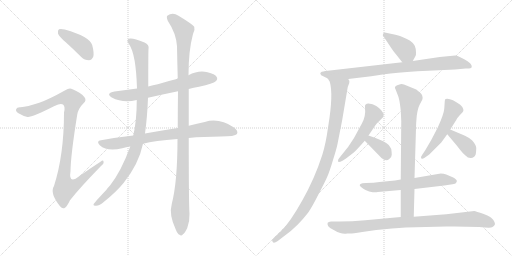
t = 0.00 s
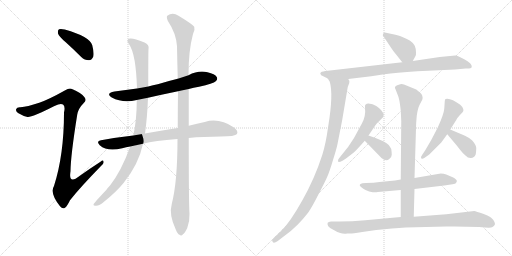
t = 2.65 s
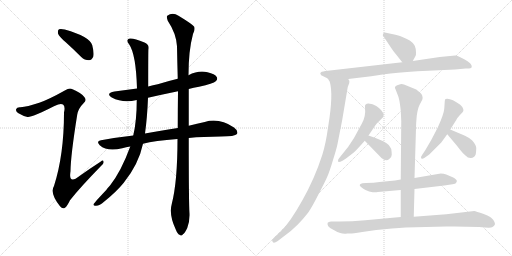
t = 5.30 s
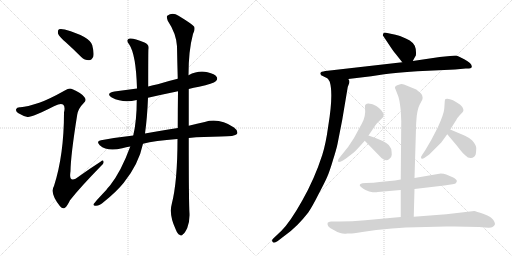
t = 7.95 s
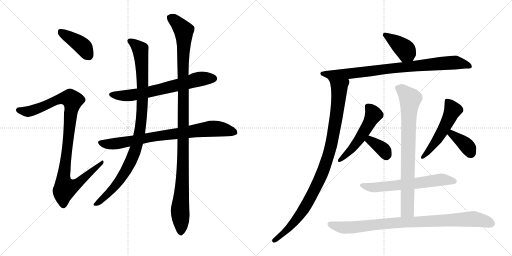
t = 10.59 s
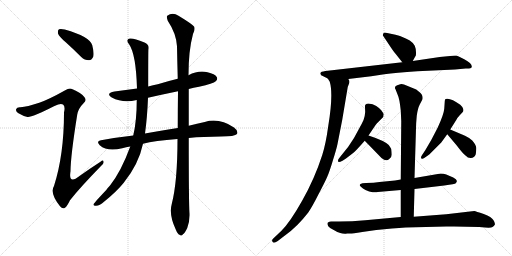
t = 13.24 s

The animated SVG that drew these frames (rendered in a browser with its animation timeline set to each time). Animation: 16 CSS @keyframes rules; one cycle of 13.24 s.

<svg version="1.1" viewBox="0 0 2048 1024" xmlns="http://www.w3.org/2000/svg">
  <g stroke="lightgray" stroke-dasharray="1,1" stroke-width="1" transform="scale(4, 4)">
    <line x1="0" y1="0" x2="256" y2="256"></line>
    <line x1="256" y1="0" x2="0" y2="256"></line>
    <line x1="128" y1="0" x2="128" y2="256"></line>
    <line x1="0" y1="128" x2="256" y2="128"></line>
    <line x1="256" y1="0" x2="512" y2="256"></line>
    <line x1="512" y1="0" x2="256" y2="256"></line>
    <line x1="384" y1="0" x2="384" y2="256"></line>
    <line x1="256" y1="128" x2="512" y2="128"></line>
  </g>
<g transform="scale(1, -1) translate(0, -850)">
   <style type="text/css">
    @keyframes keyframes0 {
      from {
       stroke: black;
       stroke-dashoffset: 406;
       stroke-width: 128;
       }
       57% {
       animation-timing-function: step-end;
       stroke: black;
       stroke-dashoffset: 0;
       stroke-width: 128;
       }
       to {
       stroke: black;
       stroke-width: 1024;
       }
       }
       #make-me-a-hanzi-animation-0 {
         animation: keyframes0 0.580404s both;
         animation-delay: 0.000000s;
         animation-timing-function: linear;
       }
    @keyframes keyframes1 {
      from {
       stroke: black;
       stroke-dashoffset: 1021;
       stroke-width: 128;
       }
       77% {
       animation-timing-function: step-end;
       stroke: black;
       stroke-dashoffset: 0;
       stroke-width: 128;
       }
       to {
       stroke: black;
       stroke-width: 1024;
       }
       }
       #make-me-a-hanzi-animation-1 {
         animation: keyframes1 1.080892s both;
         animation-delay: 0.580404s;
         animation-timing-function: linear;
       }
    @keyframes keyframes2 {
      from {
       stroke: black;
       stroke-dashoffset: 670;
       stroke-width: 128;
       }
       69% {
       animation-timing-function: step-end;
       stroke: black;
       stroke-dashoffset: 0;
       stroke-width: 128;
       }
       to {
       stroke: black;
       stroke-width: 1024;
       }
       }
       #make-me-a-hanzi-animation-2 {
         animation: keyframes2 0.795247s both;
         animation-delay: 1.661296s;
         animation-timing-function: linear;
       }
    @keyframes keyframes3 {
      from {
       stroke: black;
       stroke-dashoffset: 800;
       stroke-width: 128;
       }
       72% {
       animation-timing-function: step-end;
       stroke: black;
       stroke-dashoffset: 0;
       stroke-width: 128;
       }
       to {
       stroke: black;
       stroke-width: 1024;
       }
       }
       #make-me-a-hanzi-animation-3 {
         animation: keyframes3 0.901042s both;
         animation-delay: 2.456543s;
         animation-timing-function: linear;
       }
    @keyframes keyframes4 {
      from {
       stroke: black;
       stroke-dashoffset: 988;
       stroke-width: 128;
       }
       76% {
       animation-timing-function: step-end;
       stroke: black;
       stroke-dashoffset: 0;
       stroke-width: 128;
       }
       to {
       stroke: black;
       stroke-width: 1024;
       }
       }
       #make-me-a-hanzi-animation-4 {
         animation: keyframes4 1.054036s both;
         animation-delay: 3.357585s;
         animation-timing-function: linear;
       }
    @keyframes keyframes5 {
      from {
       stroke: black;
       stroke-dashoffset: 1135;
       stroke-width: 128;
       }
       79% {
       animation-timing-function: step-end;
       stroke: black;
       stroke-dashoffset: 0;
       stroke-width: 128;
       }
       to {
       stroke: black;
       stroke-width: 1024;
       }
       }
       #make-me-a-hanzi-animation-5 {
         animation: keyframes5 1.173665s both;
         animation-delay: 4.411621s;
         animation-timing-function: linear;
       }
    @keyframes keyframes6 {
      from {
       stroke: black;
       stroke-dashoffset: 391;
       stroke-width: 128;
       }
       56% {
       animation-timing-function: step-end;
       stroke: black;
       stroke-dashoffset: 0;
       stroke-width: 128;
       }
       to {
       stroke: black;
       stroke-width: 1024;
       }
       }
       #make-me-a-hanzi-animation-6 {
         animation: keyframes6 0.568197s both;
         animation-delay: 5.585286s;
         animation-timing-function: linear;
       }
    @keyframes keyframes7 {
      from {
       stroke: black;
       stroke-dashoffset: 847;
       stroke-width: 128;
       }
       73% {
       animation-timing-function: step-end;
       stroke: black;
       stroke-dashoffset: 0;
       stroke-width: 128;
       }
       to {
       stroke: black;
       stroke-width: 1024;
       }
       }
       #make-me-a-hanzi-animation-7 {
         animation: keyframes7 0.939290s both;
         animation-delay: 6.153483s;
         animation-timing-function: linear;
       }
    @keyframes keyframes8 {
      from {
       stroke: black;
       stroke-dashoffset: 992;
       stroke-width: 128;
       }
       76% {
       animation-timing-function: step-end;
       stroke: black;
       stroke-dashoffset: 0;
       stroke-width: 128;
       }
       to {
       stroke: black;
       stroke-width: 1024;
       }
       }
       #make-me-a-hanzi-animation-8 {
         animation: keyframes8 1.057292s both;
         animation-delay: 7.092773s;
         animation-timing-function: linear;
       }
    @keyframes keyframes9 {
      from {
       stroke: black;
       stroke-dashoffset: 526;
       stroke-width: 128;
       }
       63% {
       animation-timing-function: step-end;
       stroke: black;
       stroke-dashoffset: 0;
       stroke-width: 128;
       }
       to {
       stroke: black;
       stroke-width: 1024;
       }
       }
       #make-me-a-hanzi-animation-9 {
         animation: keyframes9 0.678060s both;
         animation-delay: 8.150065s;
         animation-timing-function: linear;
       }
    @keyframes keyframes10 {
      from {
       stroke: black;
       stroke-dashoffset: 356;
       stroke-width: 128;
       }
       54% {
       animation-timing-function: step-end;
       stroke: black;
       stroke-dashoffset: 0;
       stroke-width: 128;
       }
       to {
       stroke: black;
       stroke-width: 1024;
       }
       }
       #make-me-a-hanzi-animation-10 {
         animation: keyframes10 0.539714s both;
         animation-delay: 8.828125s;
         animation-timing-function: linear;
       }
    @keyframes keyframes11 {
      from {
       stroke: black;
       stroke-dashoffset: 522;
       stroke-width: 128;
       }
       63% {
       animation-timing-function: step-end;
       stroke: black;
       stroke-dashoffset: 0;
       stroke-width: 128;
       }
       to {
       stroke: black;
       stroke-width: 1024;
       }
       }
       #make-me-a-hanzi-animation-11 {
         animation: keyframes11 0.674805s both;
         animation-delay: 9.367839s;
         animation-timing-function: linear;
       }
    @keyframes keyframes12 {
      from {
       stroke: black;
       stroke-dashoffset: 375;
       stroke-width: 128;
       }
       55% {
       animation-timing-function: step-end;
       stroke: black;
       stroke-dashoffset: 0;
       stroke-width: 128;
       }
       to {
       stroke: black;
       stroke-width: 1024;
       }
       }
       #make-me-a-hanzi-animation-12 {
         animation: keyframes12 0.555176s both;
         animation-delay: 10.042643s;
         animation-timing-function: linear;
       }
    @keyframes keyframes13 {
      from {
       stroke: black;
       stroke-dashoffset: 622;
       stroke-width: 128;
       }
       67% {
       animation-timing-function: step-end;
       stroke: black;
       stroke-dashoffset: 0;
       stroke-width: 128;
       }
       to {
       stroke: black;
       stroke-width: 1024;
       }
       }
       #make-me-a-hanzi-animation-13 {
         animation: keyframes13 0.756185s both;
         animation-delay: 10.597819s;
         animation-timing-function: linear;
       }
    @keyframes keyframes14 {
      from {
       stroke: black;
       stroke-dashoffset: 799;
       stroke-width: 128;
       }
       72% {
       animation-timing-function: step-end;
       stroke: black;
       stroke-dashoffset: 0;
       stroke-width: 128;
       }
       to {
       stroke: black;
       stroke-width: 1024;
       }
       }
       #make-me-a-hanzi-animation-14 {
         animation: keyframes14 0.900228s both;
         animation-delay: 11.354004s;
         animation-timing-function: linear;
       }
    @keyframes keyframes15 {
      from {
       stroke: black;
       stroke-dashoffset: 907;
       stroke-width: 128;
       }
       75% {
       animation-timing-function: step-end;
       stroke: black;
       stroke-dashoffset: 0;
       stroke-width: 128;
       }
       to {
       stroke: black;
       stroke-width: 1024;
       }
       }
       #make-me-a-hanzi-animation-15 {
         animation: keyframes15 0.988118s both;
         animation-delay: 12.254232s;
         animation-timing-function: linear;
       }
</style>
<path d="M 263 681 Q 293 654 325 622 Q 338 609 356 609 Q 366 609 373 623 Q 377 638 369 669 Q 360 703 259 732 Q 243 736 236 733 Q 230 729 232 716 Q 236 704 263 681 Z" fill="lightgray"></path> 
<path d="M 157 439 Q 108 423 82 421 Q 67 422 65 414 Q 61 407 72 398 Q 94 385 110 382 Q 125 379 218 426 Q 243 439 252 432 Q 262 425 256 400 Q 256 231 216 106 Q 198 78 240 25 Q 250 12 260 19 Q 269 26 280 49 Q 320 100 404 186 Q 417 196 414 204 Q 413 213 402 203 Q 360 176 318 146 Q 273 110 282 165 Q 283 231 309 392 Q 313 416 335 438 Q 347 448 338 461 Q 328 477 290 493 Q 278 500 261 489 Q 195 452 157 439 Z" fill="lightgray"></path> 
<path d="M 755 494 Q 774 500 796 503 Q 854 516 863 525 Q 872 532 867 542 Q 860 554 830 561 Q 794 570 754 549 L 711 535 Q 669 525 631 513 Q 612 509 593 504 L 548 496 Q 503 490 458 484 Q 421 477 447 460 Q 492 436 547 450 L 592 459 Q 649 472 712 485 L 755 494 Z" fill="lightgray"></path> 
<path d="M 755 298 Q 812 304 883 304 Q 940 304 948 314 Q 954 327 936 340 Q 876 380 819 362 Q 789 356 755 347 L 711 338 Q 665 332 580 316 L 533 308 Q 470 301 404 289 Q 383 286 399 269 Q 429 242 489 257 Q 504 261 521 264 L 572 275 Q 618 287 710 294 L 755 298 Z" fill="lightgray"></path> 
<path d="M 593 504 Q 593 645 594 653 Q 598 672 578 680 Q 532 699 519 696 Q 501 692 517 672 Q 544 632 548 496 L 547 450 Q 547 366 533 308 L 521 264 Q 485 165 440 108 Q 433 101 425 90 Q 376 38 374 33 Q 373 26 384 27 Q 399 28 416 43 Q 465 82 495 119 Q 555 194 572 275 L 580 316 Q 589 380 592 459 L 593 504 Z" fill="lightgray"></path> 
<path d="M 687 34 Q 675 -8 703 -68 Q 710 -86 718 -89 Q 725 -96 732 -87 Q 739 -83 749 -62 Q 759 -37 758 -5 Q 755 34 755 298 L 755 347 Q 755 414 755 494 L 754 549 Q 754 648 772 714 Q 781 730 777 743 Q 770 753 714 787 Q 690 803 669 787 Q 665 783 671 767 Q 705 716 708 665 Q 709 604 711 535 L 712 485 Q 711 415 711 338 L 710 294 Q 710 123 687 34 Z" fill="lightgray"></path> 
<path d="M 1651 606 L 1661 624 Q 1665 627 1664 641 Q 1664 655 1659 667 Q 1654 678 1639 688 Q 1624 697 1614 700 Q 1602 706 1582 711 L 1539 720 Q 1531 718 1531 709 L 1557 670 Q 1576 641 1583 634 L 1609 601 C 1628 577 1636 580 1651 606 Z" fill="lightgray"></path> 
<path d="M 1393 534 L 1485 545 L 1537 553 Q 1582 559 1669 565 L 1820 572 L 1863 576 Q 1885 575 1887 582 Q 1889 596 1857 613 L 1835 624 Q 1827 628 1821 628 L 1759 622 L 1651 606 L 1609 601 L 1311 567 Q 1288 564 1287 563 Q 1277 558 1284 551 Q 1285 548 1289 547 L 1311 536 L 1393 534 Z" fill="lightgray"></path> 
<path d="M 1311 536 L 1319 523 Q 1334 473 1313 346 Q 1303 273 1289 230 Q 1258 134 1209 48 Q 1161 -38 1125 -74 L 1092 -105 Q 1085 -112 1091 -118 Q 1095 -125 1111 -114 L 1141 -91 Q 1190 -56 1233 0 Q 1250 25 1274 73 Q 1299 120 1309 143 Q 1319 166 1332 210 Q 1346 254 1350 274 L 1369 371 L 1391 502 L 1397 518 Q 1400 527 1393 534 C 1391 564 1298 563 1311 536 Z" fill="lightgray"></path> 
<path d="M 1474 308 L 1501 348 Q 1501 349 1507 356 L 1533 382 L 1535 394 L 1525 409 Q 1520 416 1505 426 Q 1491 436 1474 436 Q 1458 436 1460 421 Q 1464 384 1447 355 L 1416 298 L 1393 263 L 1357 218 Q 1349 210 1353 203 Q 1355 199 1370 207 L 1384 216 Q 1410 237 1415 240 Q 1420 243 1459 287 L 1474 308 Z" fill="lightgray"></path> 
<path d="M 1459 287 L 1526 218 Q 1545 202 1557 214 Q 1567 221 1567 231 Q 1567 240 1565 254 Q 1563 258 1555 270 Q 1538 287 1474 308 C 1446 317 1438 309 1459 287 Z" fill="lightgray"></path> 
<path d="M 1801 332 L 1825 370 Q 1830 380 1838 388 L 1851 402 Q 1855 406 1853 414 Q 1851 422 1841 431 Q 1802 460 1782 454 Q 1779 452 1779 444 L 1777 415 Q 1775 392 1751 340 L 1725 290 L 1701 249 L 1689 231 Q 1682 222 1685 217 Q 1689 212 1697 218 L 1717 232 L 1765 280 L 1789 313 L 1801 332 Z" fill="lightgray"></path> 
<path d="M 1860 307 L 1801 332 C 1773 344 1770 336 1789 313 L 1827 268 Q 1851 236 1862 228 Q 1872 217 1884 218 Q 1897 218 1903 233 Q 1905 246 1905 257 Q 1906 268 1889 288 Q 1879 298 1860 307 Z" fill="lightgray"></path> 
<path d="M 1658 94 L 1777 108 Q 1821 114 1823 117 L 1827 123 L 1827 126 Q 1828 132 1813 140 L 1785 152 Q 1775 156 1763 156 L 1658 138 L 1603 132 L 1580 128 L 1518 122 Q 1497 118 1464 118 L 1450 117 Q 1423 111 1462 90 Q 1477 82 1491 81 Q 1506 80 1511 82 L 1603 90 L 1658 94 Z" fill="lightgray"></path> 
<path d="M 1655 -17 L 1658 94 L 1658 138 L 1664 336 Q 1664 356 1667 387 Q 1671 417 1679 432 L 1689 451 Q 1692 458 1689 467 Q 1687 476 1665 492 L 1616 512 Q 1607 515 1601 513 L 1589 509 Q 1575 503 1582 493 L 1591 470 Q 1598 456 1603 408 L 1605 365 L 1603 132 L 1603 90 L 1603 -18 C 1603 -48 1654 -47 1655 -17 Z" fill="lightgray"></path> 
<path d="M 1313 -55 Q 1317 -62 1335 -70 Q 1352 -81 1361 -82 Q 1371 -86 1385 -85 L 1387 -84 L 1401 -84 Q 1402 -85 1449 -78 L 1505 -70 Q 1571 -63 1623 -60 L 1785 -56 Q 1848 -55 1917 -58 L 1940 -60 Q 1965 -62 1970 -58 Q 1976 -54 1979 -49 Q 1982 -44 1974 -31 Q 1967 -18 1935 -6 Q 1903 5 1897 6 L 1785 -7 L 1655 -17 L 1603 -18 L 1461 -31 Q 1408 -36 1357 -36 L 1324 -36 Q 1303 -37 1313 -55 Z" fill="lightgray"></path> 
      <clipPath id="make-me-a-hanzi-clip-0">
      <path d="M 263 681 Q 293 654 325 622 Q 338 609 356 609 Q 366 609 373 623 Q 377 638 369 669 Q 360 703 259 732 Q 243 736 236 733 Q 230 729 232 716 Q 236 704 263 681 Z" fill="lightgray"></path>
      </clipPath>
      <path clip-path="url(#make-me-a-hanzi-clip-0)" d="M 242 725 L 332 664 L 354 629 " fill="none" id="make-me-a-hanzi-animation-0" stroke-dasharray="278 556" stroke-linecap="round"></path>

      <clipPath id="make-me-a-hanzi-clip-1">
      <path d="M 157 439 Q 108 423 82 421 Q 67 422 65 414 Q 61 407 72 398 Q 94 385 110 382 Q 125 379 218 426 Q 243 439 252 432 Q 262 425 256 400 Q 256 231 216 106 Q 198 78 240 25 Q 250 12 260 19 Q 269 26 280 49 Q 320 100 404 186 Q 417 196 414 204 Q 413 213 402 203 Q 360 176 318 146 Q 273 110 282 165 Q 283 231 309 392 Q 313 416 335 438 Q 347 448 338 461 Q 328 477 290 493 Q 278 500 261 489 Q 195 452 157 439 Z" fill="lightgray"></path>
      </clipPath>
      <path clip-path="url(#make-me-a-hanzi-clip-1)" d="M 75 410 L 114 404 L 160 418 L 247 457 L 267 459 L 291 448 L 253 132 L 261 98 L 299 108 L 408 200 " fill="none" id="make-me-a-hanzi-animation-1" stroke-dasharray="893 1786" stroke-linecap="round"></path>

      <clipPath id="make-me-a-hanzi-clip-2">
      <path d="M 755 494 Q 774 500 796 503 Q 854 516 863 525 Q 872 532 867 542 Q 860 554 830 561 Q 794 570 754 549 L 711 535 Q 669 525 631 513 Q 612 509 593 504 L 548 496 Q 503 490 458 484 Q 421 477 447 460 Q 492 436 547 450 L 592 459 Q 649 472 712 485 L 755 494 Z" fill="lightgray"></path>
      </clipPath>
      <path clip-path="url(#make-me-a-hanzi-clip-2)" d="M 450 473 L 497 467 L 535 470 L 773 528 L 856 536 " fill="none" id="make-me-a-hanzi-animation-2" stroke-dasharray="542 1084" stroke-linecap="round"></path>

      <clipPath id="make-me-a-hanzi-clip-3">
      <path d="M 755 298 Q 812 304 883 304 Q 940 304 948 314 Q 954 327 936 340 Q 876 380 819 362 Q 789 356 755 347 L 711 338 Q 665 332 580 316 L 533 308 Q 470 301 404 289 Q 383 286 399 269 Q 429 242 489 257 Q 504 261 521 264 L 572 275 Q 618 287 710 294 L 755 298 Z" fill="lightgray"></path>
      </clipPath>
      <path clip-path="url(#make-me-a-hanzi-clip-3)" d="M 402 279 L 458 275 L 610 303 L 855 336 L 940 321 " fill="none" id="make-me-a-hanzi-animation-3" stroke-dasharray="672 1344" stroke-linecap="round"></path>

      <clipPath id="make-me-a-hanzi-clip-4">
      <path d="M 593 504 Q 593 645 594 653 Q 598 672 578 680 Q 532 699 519 696 Q 501 692 517 672 Q 544 632 548 496 L 547 450 Q 547 366 533 308 L 521 264 Q 485 165 440 108 Q 433 101 425 90 Q 376 38 374 33 Q 373 26 384 27 Q 399 28 416 43 Q 465 82 495 119 Q 555 194 572 275 L 580 316 Q 589 380 592 459 L 593 504 Z" fill="lightgray"></path>
      </clipPath>
      <path clip-path="url(#make-me-a-hanzi-clip-4)" d="M 521 684 L 561 652 L 568 586 L 570 434 L 551 286 L 530 219 L 485 138 L 439 81 L 380 32 " fill="none" id="make-me-a-hanzi-animation-4" stroke-dasharray="860 1720" stroke-linecap="round"></path>

      <clipPath id="make-me-a-hanzi-clip-5">
      <path d="M 687 34 Q 675 -8 703 -68 Q 710 -86 718 -89 Q 725 -96 732 -87 Q 739 -83 749 -62 Q 759 -37 758 -5 Q 755 34 755 298 L 755 347 Q 755 414 755 494 L 754 549 Q 754 648 772 714 Q 781 730 777 743 Q 770 753 714 787 Q 690 803 669 787 Q 665 783 671 767 Q 705 716 708 665 Q 709 604 711 535 L 712 485 Q 711 415 711 338 L 710 294 Q 710 123 687 34 Z" fill="lightgray"></path>
      </clipPath>
      <path clip-path="url(#make-me-a-hanzi-clip-5)" d="M 681 781 L 710 758 L 735 727 L 734 233 L 720 8 L 723 -75 " fill="none" id="make-me-a-hanzi-animation-5" stroke-dasharray="1007 2014" stroke-linecap="round"></path>

      <clipPath id="make-me-a-hanzi-clip-6">
      <path d="M 1651 606 L 1661 624 Q 1665 627 1664 641 Q 1664 655 1659 667 Q 1654 678 1639 688 Q 1624 697 1614 700 Q 1602 706 1582 711 L 1539 720 Q 1531 718 1531 709 L 1557 670 Q 1576 641 1583 634 L 1609 601 C 1628 577 1636 580 1651 606 Z" fill="lightgray"></path>
      </clipPath>
      <path clip-path="url(#make-me-a-hanzi-clip-6)" d="M 1544 708 L 1623 649 L 1615 614 " fill="none" id="make-me-a-hanzi-animation-6" stroke-dasharray="263 526" stroke-linecap="round"></path>

      <clipPath id="make-me-a-hanzi-clip-7">
      <path d="M 1393 534 L 1485 545 L 1537 553 Q 1582 559 1669 565 L 1820 572 L 1863 576 Q 1885 575 1887 582 Q 1889 596 1857 613 L 1835 624 Q 1827 628 1821 628 L 1759 622 L 1651 606 L 1609 601 L 1311 567 Q 1288 564 1287 563 Q 1277 558 1284 551 Q 1285 548 1289 547 L 1311 536 L 1393 534 Z" fill="lightgray"></path>
      </clipPath>
      <path clip-path="url(#make-me-a-hanzi-clip-7)" d="M 1292 555 L 1414 557 L 1572 578 L 1816 600 L 1879 585 " fill="none" id="make-me-a-hanzi-animation-7" stroke-dasharray="719 1438" stroke-linecap="round"></path>

      <clipPath id="make-me-a-hanzi-clip-8">
      <path d="M 1311 536 L 1319 523 Q 1334 473 1313 346 Q 1303 273 1289 230 Q 1258 134 1209 48 Q 1161 -38 1125 -74 L 1092 -105 Q 1085 -112 1091 -118 Q 1095 -125 1111 -114 L 1141 -91 Q 1190 -56 1233 0 Q 1250 25 1274 73 Q 1299 120 1309 143 Q 1319 166 1332 210 Q 1346 254 1350 274 L 1369 371 L 1391 502 L 1397 518 Q 1400 527 1393 534 C 1391 564 1298 563 1311 536 Z" fill="lightgray"></path>
      </clipPath>
      <path clip-path="url(#make-me-a-hanzi-clip-8)" d="M 1318 531 L 1357 500 L 1357 485 L 1336 327 L 1308 208 L 1259 92 L 1211 7 L 1159 -59 L 1097 -112 " fill="none" id="make-me-a-hanzi-animation-8" stroke-dasharray="864 1728" stroke-linecap="round"></path>

      <clipPath id="make-me-a-hanzi-clip-9">
      <path d="M 1474 308 L 1501 348 Q 1501 349 1507 356 L 1533 382 L 1535 394 L 1525 409 Q 1520 416 1505 426 Q 1491 436 1474 436 Q 1458 436 1460 421 Q 1464 384 1447 355 L 1416 298 L 1393 263 L 1357 218 Q 1349 210 1353 203 Q 1355 199 1370 207 L 1384 216 Q 1410 237 1415 240 Q 1420 243 1459 287 L 1474 308 Z" fill="lightgray"></path>
      </clipPath>
      <path clip-path="url(#make-me-a-hanzi-clip-9)" d="M 1471 424 L 1494 391 L 1477 357 L 1426 277 L 1385 230 L 1357 210 " fill="none" id="make-me-a-hanzi-animation-9" stroke-dasharray="398 796" stroke-linecap="round"></path>

      <clipPath id="make-me-a-hanzi-clip-10">
      <path d="M 1459 287 L 1526 218 Q 1545 202 1557 214 Q 1567 221 1567 231 Q 1567 240 1565 254 Q 1563 258 1555 270 Q 1538 287 1474 308 C 1446 317 1438 309 1459 287 Z" fill="lightgray"></path>
      </clipPath>
      <path clip-path="url(#make-me-a-hanzi-clip-10)" d="M 1469 288 L 1482 289 L 1529 255 L 1543 230 " fill="none" id="make-me-a-hanzi-animation-10" stroke-dasharray="228 456" stroke-linecap="round"></path>

      <clipPath id="make-me-a-hanzi-clip-11">
      <path d="M 1801 332 L 1825 370 Q 1830 380 1838 388 L 1851 402 Q 1855 406 1853 414 Q 1851 422 1841 431 Q 1802 460 1782 454 Q 1779 452 1779 444 L 1777 415 Q 1775 392 1751 340 L 1725 290 L 1701 249 L 1689 231 Q 1682 222 1685 217 Q 1689 212 1697 218 L 1717 232 L 1765 280 L 1789 313 L 1801 332 Z" fill="lightgray"></path>
      </clipPath>
      <path clip-path="url(#make-me-a-hanzi-clip-11)" d="M 1788 447 L 1804 425 L 1809 405 L 1760 309 L 1714 245 L 1691 223 " fill="none" id="make-me-a-hanzi-animation-11" stroke-dasharray="394 788" stroke-linecap="round"></path>

      <clipPath id="make-me-a-hanzi-clip-12">
      <path d="M 1860 307 L 1801 332 C 1773 344 1770 336 1789 313 L 1827 268 Q 1851 236 1862 228 Q 1872 217 1884 218 Q 1897 218 1903 233 Q 1905 246 1905 257 Q 1906 268 1889 288 Q 1879 298 1860 307 Z" fill="lightgray"></path>
      </clipPath>
      <path clip-path="url(#make-me-a-hanzi-clip-12)" d="M 1804 323 L 1807 314 L 1870 264 L 1884 238 " fill="none" id="make-me-a-hanzi-animation-12" stroke-dasharray="247 494" stroke-linecap="round"></path>

      <clipPath id="make-me-a-hanzi-clip-13">
      <path d="M 1658 94 L 1777 108 Q 1821 114 1823 117 L 1827 123 L 1827 126 Q 1828 132 1813 140 L 1785 152 Q 1775 156 1763 156 L 1658 138 L 1603 132 L 1580 128 L 1518 122 Q 1497 118 1464 118 L 1450 117 Q 1423 111 1462 90 Q 1477 82 1491 81 Q 1506 80 1511 82 L 1603 90 L 1658 94 Z" fill="lightgray"></path>
      </clipPath>
      <path clip-path="url(#make-me-a-hanzi-clip-13)" d="M 1454 102 L 1548 104 L 1760 131 L 1818 125 " fill="none" id="make-me-a-hanzi-animation-13" stroke-dasharray="494 988" stroke-linecap="round"></path>

      <clipPath id="make-me-a-hanzi-clip-14">
      <path d="M 1655 -17 L 1658 94 L 1658 138 L 1664 336 Q 1664 356 1667 387 Q 1671 417 1679 432 L 1689 451 Q 1692 458 1689 467 Q 1687 476 1665 492 L 1616 512 Q 1607 515 1601 513 L 1589 509 Q 1575 503 1582 493 L 1591 470 Q 1598 456 1603 408 L 1605 365 L 1603 132 L 1603 90 L 1603 -18 C 1603 -48 1654 -47 1655 -17 Z" fill="lightgray"></path>
      </clipPath>
      <path clip-path="url(#make-me-a-hanzi-clip-14)" d="M 1590 499 L 1607 491 L 1641 454 L 1633 310 L 1630 9 L 1609 -10 " fill="none" id="make-me-a-hanzi-animation-14" stroke-dasharray="671 1342" stroke-linecap="round"></path>

      <clipPath id="make-me-a-hanzi-clip-15">
      <path d="M 1313 -55 Q 1317 -62 1335 -70 Q 1352 -81 1361 -82 Q 1371 -86 1385 -85 L 1387 -84 L 1401 -84 Q 1402 -85 1449 -78 L 1505 -70 Q 1571 -63 1623 -60 L 1785 -56 Q 1848 -55 1917 -58 L 1940 -60 Q 1965 -62 1970 -58 Q 1976 -54 1979 -49 Q 1982 -44 1974 -31 Q 1967 -18 1935 -6 Q 1903 5 1897 6 L 1785 -7 L 1655 -17 L 1603 -18 L 1461 -31 Q 1408 -36 1357 -36 L 1324 -36 Q 1303 -37 1313 -55 Z" fill="lightgray"></path>
      </clipPath>
      <path clip-path="url(#make-me-a-hanzi-clip-15)" d="M 1321 -47 L 1362 -59 L 1403 -60 L 1597 -39 L 1879 -26 L 1917 -29 L 1966 -45 " fill="none" id="make-me-a-hanzi-animation-15" stroke-dasharray="779 1558" stroke-linecap="round"></path>

</g>
</svg>
